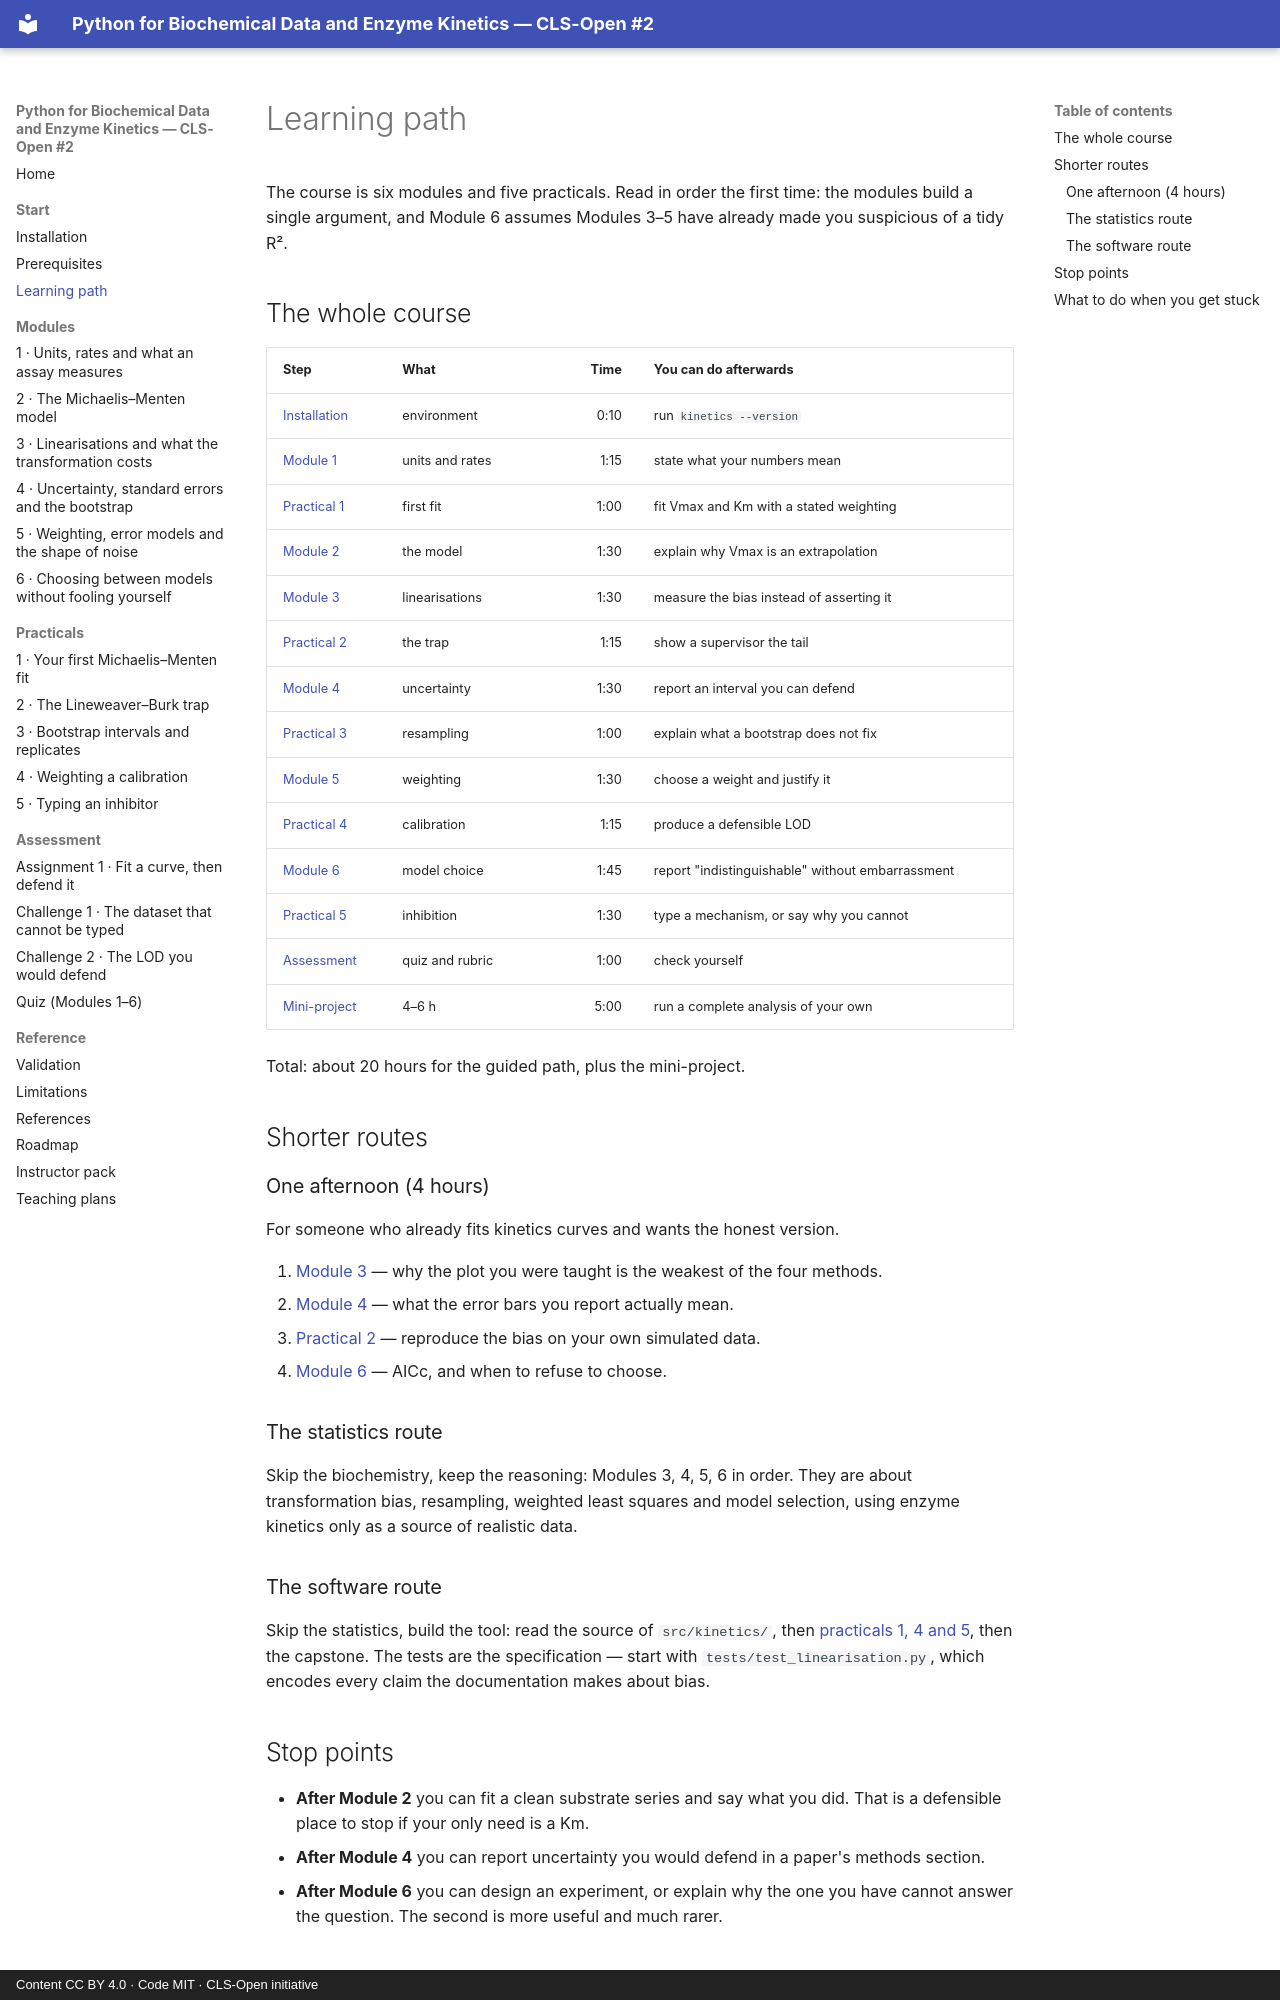

repository: CLS-Open/python-for-biochemists · page: learning_path/index.html · generator: mkdocs · copyright: Content CC BY 4.0 · Code MIT · CLS-Open initiative

# Learning path

The course is six modules and five practicals. Read in order the first time: the modules
build a single argument, and Module 6 assumes Modules 3–5 have already made you suspicious
of a tidy R².

## The whole course

| Step | What | Time | You can do afterwards |
|---|---|---:|---|
| [Installation](installation.md) | environment | 0:10 | run `kinetics --version` |
| [Module 1](modules/01-units-rates-and-what-an-assay-measures.md) | units and rates | 1:15 | state what your numbers mean |
| [Practical 1](practicals/practical-01-first-michaelis-menten-fit.md) | first fit | 1:00 | fit Vmax and Km with a stated weighting |
| [Module 2](modules/02-the-michaelis-menten-model-and-the-two-numbers-people-misquote.md) | the model | 1:30 | explain why Vmax is an extrapolation |
| [Module 3](modules/03-linearisations-and-what-the-transformation-costs.md) | linearisations | 1:30 | measure the bias instead of asserting it |
| [Practical 2](practicals/practical-02-the-lineweaver-burk-trap.md) | the trap | 1:15 | show a supervisor the tail |
| [Module 4](modules/04-uncertainty-standard-errors-and-the-bootstrap.md) | uncertainty | 1:30 | report an interval you can defend |
| [Practical 3](practicals/practical-03-bootstrap-intervals-and-replicates.md) | resampling | 1:00 | explain what a bootstrap does not fix |
| [Module 5](modules/05-weighting-error-models-and-the-shape-of-noise.md) | weighting | 1:30 | choose a weight and justify it |
| [Practical 4](practicals/practical-04-weighting-a-calibration.md) | calibration | 1:15 | produce a defensible LOD |
| [Module 6](modules/06-choosing-between-models-without-fooling-yourself.md) | model choice | 1:45 | report "indistinguishable" without embarrassment |
| [Practical 5](practicals/practical-05-typing-an-inhibitor.md) | inhibition | 1:30 | type a mechanism, or say why you cannot |
| [Assessment](assessments/quiz-01-modules-1-6.md) | quiz and rubric | 1:00 | check yourself |
| [Mini-project](https://github.com/cls-open/python-for-biochemists/blob/main/projects/mini_projects/README.md) | 4–6 h | 5:00 | run a complete analysis of your own |

Total: about 20 hours for the guided path, plus the mini-project.

## Shorter routes

### One afternoon (4 hours)

For someone who already fits kinetics curves and wants the honest version.

1. [Module 3](modules/03-linearisations-and-what-the-transformation-costs.md) — why the
   plot you were taught is the weakest of the four methods.
2. [Module 4](modules/04-uncertainty-standard-errors-and-the-bootstrap.md) — what the
   error bars you report actually mean.
3. [Practical 2](practicals/practical-02-the-lineweaver-burk-trap.md) — reproduce the
   bias on your own simulated data.
4. [Module 6](modules/06-choosing-between-models-without-fooling-yourself.md) — AICc, and
   when to refuse to choose.

### The statistics route

Skip the biochemistry, keep the reasoning: Modules 3, 4, 5, 6 in order. They are about
transformation bias, resampling, weighted least squares and model selection, using enzyme
kinetics only as a source of realistic data.

### The software route

Skip the statistics, build the tool: read the source of `src/kinetics/`, then
[practicals 1, 4 and 5](practicals/practical-01-first-michaelis-menten-fit.md), then the
capstone. The tests are the specification — start with `tests/test_linearisation.py`,
which encodes every claim the documentation makes about bias.

## Stop points

* **After Module 2** you can fit a clean substrate series and say what you did. That is a
  defensible place to stop if your only need is a Km.
* **After Module 4** you can report uncertainty you would defend in a paper's methods
  section.
* **After Module 6** you can design an experiment, or explain why the one you have cannot
  answer the question. The second is more useful and much rarer.
